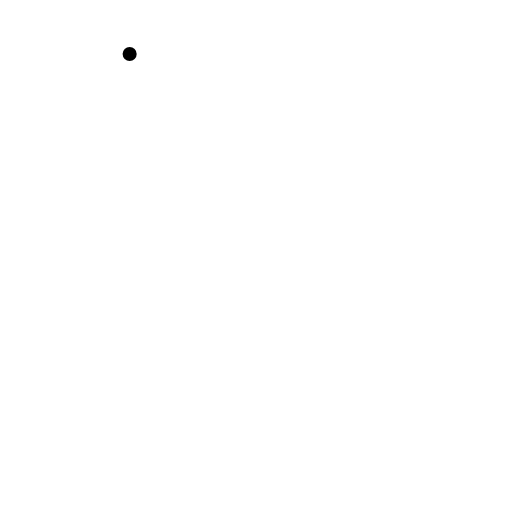
t = 0.00 s
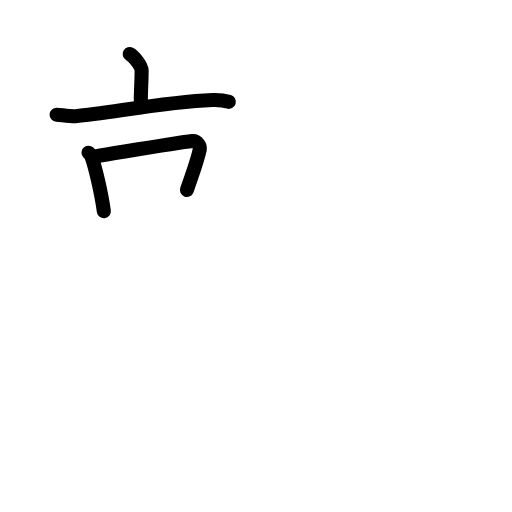
t = 3.75 s
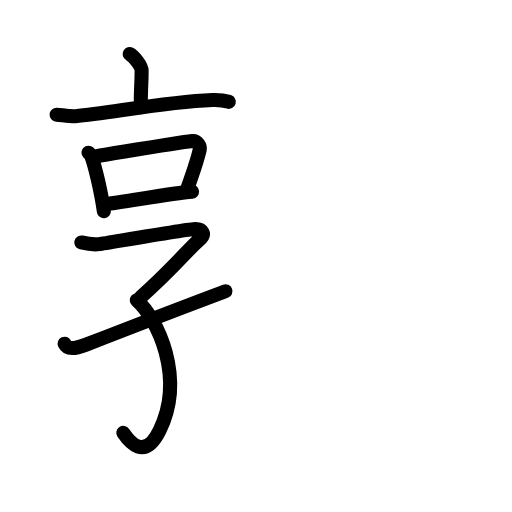
t = 7.63 s
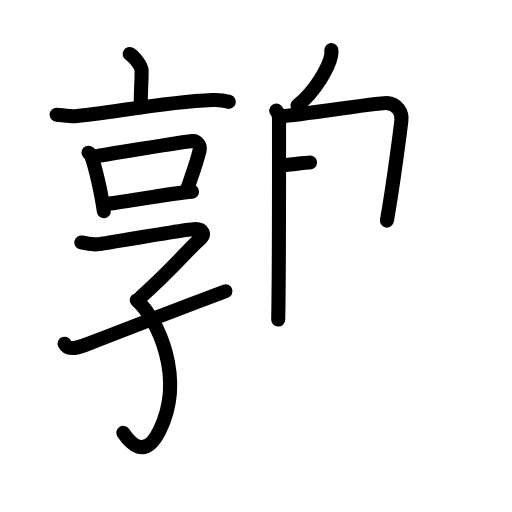
t = 11.25 s
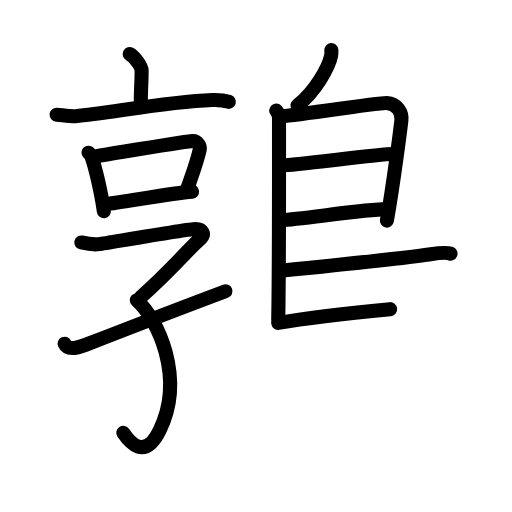
t = 14.19 s
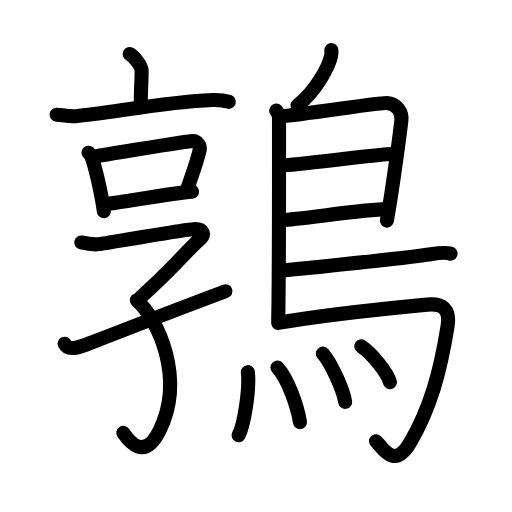
t = 19.00 s

The animated SVG that drew these frames (rendered in a browser with its animation timeline set to each time). Animation: 56 SMIL elements (animate=56); one cycle of 19.00 s.

<?xml version="1.0" encoding="UTF-8"?>
<!--
AniKanjiVG is licensed by CC-BY-SA Paul C. Sommerhoff (https://bitbucket.org/sommerhoff/anikanjivg).
AniKanjiVG uses KanjiVG which is licensed by CC-BY-SA Ulrich Apel (http://kanjivg.tagaini.net).
See also http://creativecommons.org/licenses/by-sa/3.0/
-->
<svg xmlns:kvg='http://kanjivg.tagaini.net' xmlns='http://www.w3.org/2000/svg' width='109' height='109' viewBox='0 0 109 109' style='fill:none;stroke:#000000;stroke-width:3;stroke-linecap:round;stroke-linejoin:round;' id="kvg:kanji_09d89"><g id="kvg:09d89" kvg:element="鶉"><g id="kvg:09d89-g1" kvg:element="享" kvg:position="left"><g id="kvg:09d89-g2" kvg:element="亠" kvg:position="top"><path id="kvg:09d89-s1" kvg:type="㇑a" d="M27.6,11.5c0.96,0.52,2.55,2.53,2.55,3.56c0,3.81-0.3,4.52-0.13,7.74"><animate attributeName="d" begin="0.0s" dur="0.5s" from="M27.6,11.5C27.6,11.5,27.6,11.5,27.6,11.5" to="M27.6,11.5c0.96,0.52,2.55,2.53,2.55,3.56" />
<animate attributeName="d" begin="0.5s" dur="0.5s" from="M27.6,11.5c0.96,0.52,2.55,2.53,2.55,3.56c0,0,0,0,0,0,0" to="M27.6,11.5c0.96,0.52,2.55,2.53,2.55,3.56c0,3.81-0.3,4.52-0.13,7.74" />
</path>
<path id="kvg:09d89-s2" kvg:type="㇐" d="M12.05,24.42c0.94,0.06,3.08,0.38,3.99,0.31c7.37-0.64,18.68-3,29.18-3.44c1.54-0.06,2.33,0.03,3.49,0.39"><animate attributeName="d" begin="1.0s" dur="0.3333333333333333s" from="M12.05,24.42C12.05,24.42,12.05,24.42,12.05,24.42" to="M12.05,24.42c0.94,0.06,3.08,0.38,3.99,0.31" />
<animate attributeName="d" begin="1.3333333333333333s" dur="0.3333333333333333s" from="M12.05,24.42c0.94,0.06,3.08,0.38,3.99,0.31c0,0,0,0,0,0,0" to="M12.05,24.42c0.94,0.06,3.08,0.38,3.99,0.31c7.37-0.64,18.68-3,29.18-3.44" />
<animate attributeName="d" begin="1.6666666666666665s" dur="0.3333333333333333s" from="M12.05,24.42c0.94,0.06,3.08,0.38,3.99,0.31c7.37-0.64,18.68-3,29.18-3.44c0,0,0,0,0,0,0" to="M12.05,24.42c0.94,0.06,3.08,0.38,3.99,0.31c7.37-0.64,18.68-3,29.18-3.44c1.54-0.06,2.33,0.03,3.49,0.39" />
<animate attributeName="d" begin="0s" dur="1.0s" from="M-100,-100" to="M-100,-100" />
</path>
</g>
<g id="kvg:09d89-g3" kvg:position="bottom"><g id="kvg:09d89-g4" kvg:element="口"><path id="kvg:09d89-s3" kvg:type="㇑" d="M18.84,32.51c0.24,0.23,0.48,0.42,0.59,0.7c0.83,2.25,2.11,7.7,2.68,11.75"><animate attributeName="d" begin="2.0s" dur="0.5s" from="M18.84,32.51C18.84,32.51,18.84,32.51,18.84,32.51" to="M18.84,32.51c0.24,0.23,0.48,0.42,0.59,0.7" />
<animate attributeName="d" begin="2.5s" dur="0.5s" from="M18.84,32.51c0.24,0.23,0.48,0.42,0.59,0.7c0,0,0,0,0,0,0" to="M18.84,32.51c0.24,0.23,0.48,0.42,0.59,0.7c0.83,2.25,2.11,7.7,2.68,11.75" />
<animate attributeName="d" begin="0s" dur="2.0s" from="M-100,-100" to="M-100,-100" />
</path>
<path id="kvg:09d89-s4" kvg:type="㇕b" d="M20.33,33.29c5.86-0.94,17.55-2.95,20.58-3.27c1.11-0.12,1.77,1.17,1.61,1.86c-0.66,2.84-1.33,4.48-2.73,8.57"><animate attributeName="d" begin="3.0s" dur="0.3333333333333333s" from="M20.33,33.29C20.33,33.29,20.33,33.29,20.33,33.29" to="M20.33,33.29c5.86-0.94,17.55-2.95,20.58-3.27" />
<animate attributeName="d" begin="3.3333333333333335s" dur="0.3333333333333333s" from="M20.33,33.29c5.86-0.94,17.55-2.95,20.58-3.27c0,0,0,0,0,0,0" to="M20.33,33.29c5.86-0.94,17.55-2.95,20.58-3.27c1.11-0.12,1.77,1.17,1.61,1.86" />
<animate attributeName="d" begin="3.6666666666666665s" dur="0.3333333333333333s" from="M20.33,33.29c5.86-0.94,17.55-2.95,20.58-3.27c1.11-0.12,1.77,1.17,1.61,1.86c0,0,0,0,0,0,0" to="M20.33,33.29c5.86-0.94,17.55-2.95,20.58-3.27c1.11-0.12,1.77,1.17,1.61,1.86c-0.66,2.84-1.33,4.48-2.73,8.57" />
<animate attributeName="d" begin="0s" dur="3.0s" from="M-100,-100" to="M-100,-100" />
</path>
<path id="kvg:09d89-s5" kvg:type="㇐b" d="M22.35,43.47c3.55-0.36,14.04-2.31,18.54-2.67"><animate attributeName="d" begin="4.0s" dur="1.0s" from="M22.35,43.47C22.35,43.47,22.35,43.47,22.35,43.47" to="M22.35,43.47c3.55-0.36,14.04-2.31,18.54-2.67" />
<animate attributeName="d" begin="0s" dur="4.0s" from="M-100,-100" to="M-100,-100" />
</path>
</g>
<g id="kvg:09d89-g5" kvg:element="子" kvg:variant="true"><path id="kvg:09d89-s6" kvg:type="㇖" d="M17.32,51.62c0.87,0.21,2.52,0.53,3.83,0.35c1.6-0.22,18.89-3.22,20.42-3.22c1.52,0,2.32,1.11,0.8,2.34c-1.84,1.49-5.61,6.16-12.42,12.18"><animate attributeName="d" begin="5.0s" dur="0.25s" from="M17.32,51.62C17.32,51.62,17.32,51.62,17.32,51.62" to="M17.32,51.62c0.87,0.21,2.52,0.53,3.83,0.35" />
<animate attributeName="d" begin="5.25s" dur="0.25s" from="M17.32,51.62c0.87,0.21,2.52,0.53,3.83,0.35c0,0,0,0,0,0,0" to="M17.32,51.62c0.87,0.21,2.52,0.53,3.83,0.35c1.6-0.22,18.89-3.22,20.42-3.22" />
<animate attributeName="d" begin="5.5s" dur="0.25s" from="M17.32,51.62c0.87,0.21,2.52,0.53,3.83,0.35c1.6-0.22,18.89-3.22,20.42-3.22c0,0,0,0,0,0,0" to="M17.32,51.62c0.87,0.21,2.52,0.53,3.83,0.35c1.6-0.22,18.89-3.22,20.42-3.22c1.52,0,2.32,1.11,0.8,2.34" />
<animate attributeName="d" begin="5.75s" dur="0.25s" from="M17.32,51.62c0.87,0.21,2.52,0.53,3.83,0.35c1.6-0.22,18.89-3.22,20.42-3.22c1.52,0,2.32,1.11,0.8,2.34c0,0,0,0,0,0,0" to="M17.32,51.62c0.87,0.21,2.52,0.53,3.83,0.35c1.6-0.22,18.89-3.22,20.42-3.22c1.52,0,2.32,1.11,0.8,2.34c-1.84,1.49-5.61,6.16-12.42,12.18" />
<animate attributeName="d" begin="0s" dur="5.0s" from="M-100,-100" to="M-100,-100" />
</path>
<path id="kvg:09d89-s7" kvg:type="㇕v" d="M29.12,63.91C33.5,67.75,39.49,80.36,34,91.6c-3.25,6.65-6.5,2.4-7.75,0.56"><animate attributeName="d" begin="6.0s" dur="0.5s" from="M29.12,63.91C29.12,63.91,29.12,63.91,29.12,63.91" to="M29.12,63.91C33.5,67.75,39.49,80.36,34,91.6" />
<animate attributeName="d" begin="6.5s" dur="0.5s" from="M29.12,63.91C33.5,67.75,39.49,80.36,34,91.6c0,0,0,0,0,0,0" to="M29.12,63.91C33.5,67.75,39.49,80.36,34,91.6c-3.25,6.65-6.5,2.4-7.75,0.56" />
<animate attributeName="d" begin="0s" dur="6.0s" from="M-100,-100" to="M-100,-100" />
</path>
<path id="kvg:09d89-s8" kvg:type="㇀/㇐" d="M13.75,73.17c0.73,1.6,3.16,0.76,4.44,0.26C27,70,36,66.5,48,62"><animate attributeName="d" begin="7.0s" dur="0.5s" from="M13.75,73.17C13.75,73.17,13.75,73.17,13.75,73.17" to="M13.75,73.17c0.73,1.6,3.16,0.76,4.44,0.26" />
<animate attributeName="d" begin="7.5s" dur="0.5s" from="M13.75,73.17c0.73,1.6,3.16,0.76,4.44,0.26c0,0,0,0,0,0,0" to="M13.75,73.17c0.73,1.6,3.16,0.76,4.44,0.26C27,70,36,66.5,48,62" />
<animate attributeName="d" begin="0s" dur="7.0s" from="M-100,-100" to="M-100,-100" />
</path>
</g>
</g>
</g>
<g id="kvg:09d89-g6" kvg:element="鳥" kvg:position="right" kvg:radical="general"><path id="kvg:09d89-s9" kvg:type="㇒" d="M70.54,10.66c0.02,0.29,0.04,0.75-0.04,1.16c-0.49,2.42-3.31,7.61-7.17,10.63"><animate attributeName="d" begin="8.0s" dur="0.5s" from="M70.54,10.66C70.54,10.66,70.54,10.66,70.54,10.66" to="M70.54,10.66c0.02,0.29,0.04,0.75-0.04,1.16" />
<animate attributeName="d" begin="8.5s" dur="0.5s" from="M70.54,10.66c0.02,0.29,0.04,0.75-0.04,1.16c0,0,0,0,0,0,0" to="M70.54,10.66c0.02,0.29,0.04,0.75-0.04,1.16c-0.49,2.42-3.31,7.61-7.17,10.63" />
<animate attributeName="d" begin="0s" dur="8.0s" from="M-100,-100" to="M-100,-100" />
</path>
<path id="kvg:09d89-s10" kvg:type="㇑" d="M58.8,23.54c0.33,0.4,0.6,0.94,0.6,1.6c0,6.69,0.04,32.38-0.17,42.89"><animate attributeName="d" begin="9.0s" dur="0.5s" from="M58.8,23.54C58.8,23.54,58.8,23.54,58.8,23.54" to="M58.8,23.54c0.33,0.4,0.6,0.94,0.6,1.6" />
<animate attributeName="d" begin="9.5s" dur="0.5s" from="M58.8,23.54c0.33,0.4,0.6,0.94,0.6,1.6c0,0,0,0,0,0,0" to="M58.8,23.54c0.33,0.4,0.6,0.94,0.6,1.6c0,6.69,0.04,32.38-0.17,42.89" />
<animate attributeName="d" begin="0s" dur="9.0s" from="M-100,-100" to="M-100,-100" />
</path>
<path id="kvg:09d89-s11" kvg:type="㇕a" d="M59.81,24.77c1.55,0,21-2.93,22.51-2.83c2.24,0.15,3.33,1.99,3.13,3.71c-0.12,1.06-1.64,13.2-3.08,21.31"><animate attributeName="d" begin="10.0s" dur="0.3333333333333333s" from="M59.81,24.77C59.81,24.77,59.81,24.77,59.81,24.77" to="M59.81,24.77c1.55,0,21-2.93,22.51-2.83" />
<animate attributeName="d" begin="10.333333333333334s" dur="0.3333333333333333s" from="M59.81,24.77c1.55,0,21-2.93,22.51-2.83c0,0,0,0,0,0,0" to="M59.81,24.77c1.55,0,21-2.93,22.51-2.83c2.24,0.15,3.33,1.99,3.13,3.71" />
<animate attributeName="d" begin="10.666666666666666s" dur="0.3333333333333333s" from="M59.81,24.77c1.55,0,21-2.93,22.51-2.83c2.24,0.15,3.33,1.99,3.13,3.71c0,0,0,0,0,0,0" to="M59.81,24.77c1.55,0,21-2.93,22.51-2.83c2.24,0.15,3.33,1.99,3.13,3.71c-0.12,1.06-1.64,13.2-3.08,21.31" />
<animate attributeName="d" begin="0s" dur="10.0s" from="M-100,-100" to="M-100,-100" />
</path>
<path id="kvg:09d89-s12" kvg:type="㇐a" d="M60.06,35.18c1.9,0.12,21.6-2.54,23.75-2.4"><animate attributeName="d" begin="11.0s" dur="1.0s" from="M60.06,35.18C60.06,35.18,60.06,35.18,60.06,35.18" to="M60.06,35.18c1.9,0.12,21.6-2.54,23.75-2.4" />
<animate attributeName="d" begin="0s" dur="11.0s" from="M-100,-100" to="M-100,-100" />
</path>
<path id="kvg:09d89-s13" kvg:type="㇐a" d="M59.97,46.84c3.88-0.13,17.55-2.3,22.38-2.31"><animate attributeName="d" begin="12.0s" dur="1.0s" from="M59.97,46.84C59.97,46.84,59.97,46.84,59.97,46.84" to="M59.97,46.84c3.88-0.13,17.55-2.3,22.38-2.31" />
<animate attributeName="d" begin="0s" dur="12.0s" from="M-100,-100" to="M-100,-100" />
</path>
<path id="kvg:09d89-s14" kvg:type="㇐b" d="M59.69,57.63c8.79-0.88,28.24-2.97,32.01-3.52c1.32-0.19,3.55-0.37,4.21-0.11"><animate attributeName="d" begin="13.0s" dur="0.5s" from="M59.69,57.63C59.69,57.63,59.69,57.63,59.69,57.63" to="M59.69,57.63c8.79-0.88,28.24-2.97,32.01-3.52" />
<animate attributeName="d" begin="13.5s" dur="0.5s" from="M59.69,57.63c8.79-0.88,28.24-2.97,32.01-3.52c0,0,0,0,0,0,0" to="M59.69,57.63c8.79-0.88,28.24-2.97,32.01-3.52c1.32-0.19,3.55-0.37,4.21-0.11" />
<animate attributeName="d" begin="0s" dur="13.0s" from="M-100,-100" to="M-100,-100" />
</path>
<path id="kvg:09d89-s15" kvg:type="㇆a" d="M59.24,68.75c9.1-1.63,26.63-3.42,31.67-3.9c3.28-0.31,4.97,0.89,4.38,4.57C93.65,79.66,91.5,87,87.36,94.17c-3.47,6.01-5.97,1.04-7.3-0.24"><animate attributeName="d" begin="14.0s" dur="0.25s" from="M59.24,68.75C59.24,68.75,59.24,68.75,59.24,68.75" to="M59.24,68.75c9.1-1.63,26.63-3.42,31.67-3.9" />
<animate attributeName="d" begin="14.25s" dur="0.25s" from="M59.24,68.75c9.1-1.63,26.63-3.42,31.67-3.9c0,0,0,0,0,0,0" to="M59.24,68.75c9.1-1.63,26.63-3.42,31.67-3.9c3.28-0.31,4.97,0.89,4.38,4.57" />
<animate attributeName="d" begin="14.5s" dur="0.25s" from="M59.24,68.75c9.1-1.63,26.63-3.42,31.67-3.9c3.28-0.31,4.97,0.89,4.38,4.57c0,0,0,0,0,0,0" to="M59.24,68.75c9.1-1.63,26.63-3.42,31.67-3.9c3.28-0.31,4.97,0.89,4.38,4.57C93.65,79.66,91.5,87,87.36,94.17" />
<animate attributeName="d" begin="14.75s" dur="0.25s" from="M59.24,68.75c9.1-1.63,26.63-3.42,31.67-3.9c3.28-0.31,4.97,0.89,4.38,4.57C93.65,79.66,91.5,87,87.36,94.17c0,0,0,0,0,0,0" to="M59.24,68.75c9.1-1.63,26.63-3.42,31.67-3.9c3.28-0.31,4.97,0.89,4.38,4.57C93.65,79.66,91.5,87,87.36,94.17c-3.47,6.01-5.97,1.04-7.3-0.24" />
<animate attributeName="d" begin="0s" dur="14.0s" from="M-100,-100" to="M-100,-100" />
</path>
<g id="kvg:09d89-g7" kvg:element="灬" kvg:variant="true" kvg:original="火"><path id="kvg:09d89-s16" kvg:type="㇔" d="M52.77,79.23c0.4,3.71-0.79,11.16-1.96,13.44"><animate attributeName="d" begin="15.0s" dur="1.0s" from="M52.77,79.23C52.77,79.23,52.77,79.23,52.77,79.23" to="M52.77,79.23c0.4,3.71-0.79,11.16-1.96,13.44" />
<animate attributeName="d" begin="0s" dur="15.0s" from="M-100,-100" to="M-100,-100" />
</path>
<path id="kvg:09d89-s17" kvg:type="㇔" d="M59.07,78.24c2.18,2.28,4.25,8.27,4.79,11.62"><animate attributeName="d" begin="16.0s" dur="1.0s" from="M59.07,78.24C59.07,78.24,59.07,78.24,59.07,78.24" to="M59.07,78.24c2.18,2.28,4.25,8.27,4.79,11.62" />
<animate attributeName="d" begin="0s" dur="16.0s" from="M-100,-100" to="M-100,-100" />
</path>
<path id="kvg:09d89-s18" kvg:type="㇔" d="M68.73,75.29c1.68,1.87,4.32,7.51,4.75,10.26"><animate attributeName="d" begin="17.0s" dur="1.0s" from="M68.73,75.29C68.73,75.29,68.73,75.29,68.73,75.29" to="M68.73,75.29c1.68,1.87,4.32,7.51,4.75,10.26" />
<animate attributeName="d" begin="0s" dur="17.0s" from="M-100,-100" to="M-100,-100" />
</path>
<path id="kvg:09d89-s19" kvg:type="㇔" d="M76.91,73.73c2.16,1.4,5.57,5.59,6.11,7.64"><animate attributeName="d" begin="18.0s" dur="1.0s" from="M76.91,73.73C76.91,73.73,76.91,73.73,76.91,73.73" to="M76.91,73.73c2.16,1.4,5.57,5.59,6.11,7.64" />
<animate attributeName="d" begin="0s" dur="18.0s" from="M-100,-100" to="M-100,-100" />
</path>
</g>
</g>
</g>
</svg>
